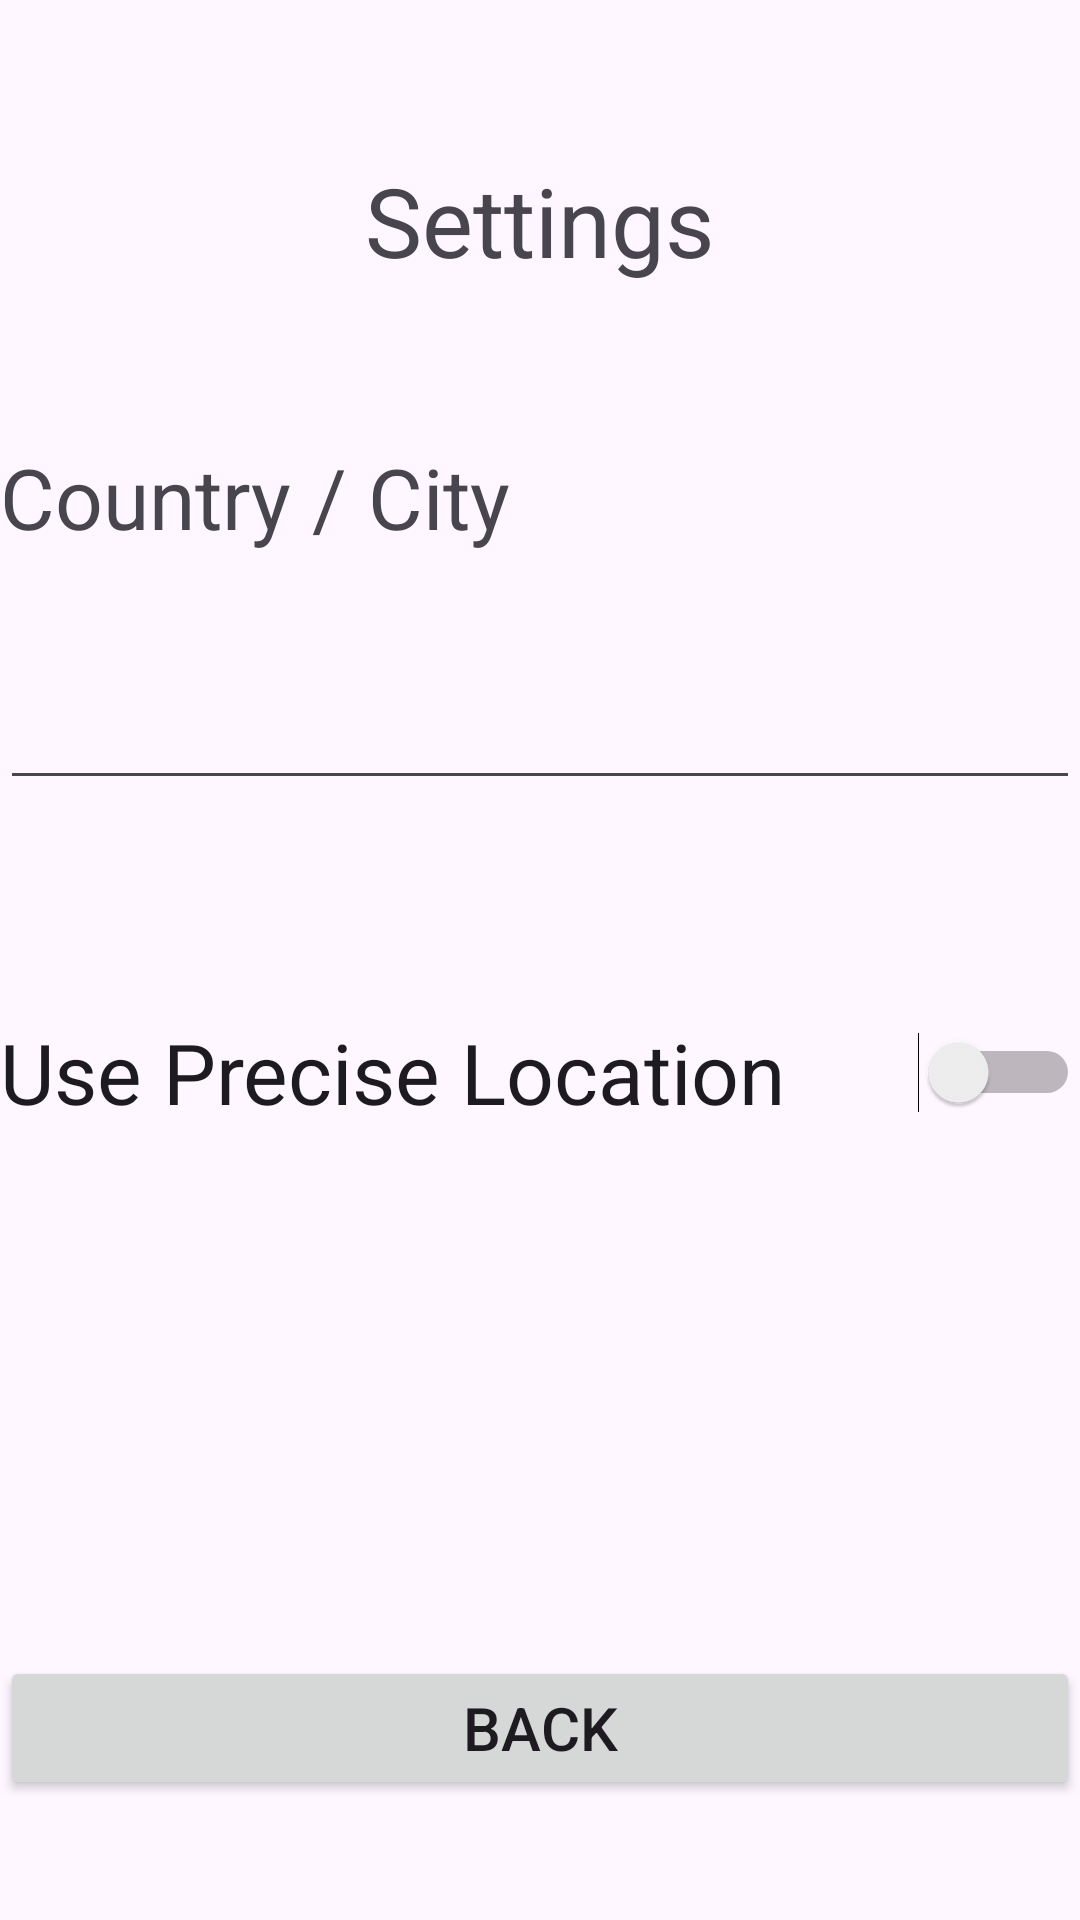

Android layout source for this screen:
<!-- AndroidManifest.xml: application theme Theme.ProjectWeatherApp -->
<!-- res/layout/activity_settings.xml -->
<?xml version="1.0" encoding="utf-8"?>
<androidx.constraintlayout.widget.ConstraintLayout xmlns:android="http://schemas.android.com/apk/res/android"
    xmlns:app="http://schemas.android.com/apk/res-auto"
    xmlns:tools="http://schemas.android.com/tools"
    android:layout_width="match_parent"
    android:layout_height="match_parent"
    tools:context=".settingsActivity">

    <Button
        android:id="@+id/backButton"
        android:layout_width="0dp"
        android:layout_height="wrap_content"
        android:layout_marginBottom="40dp"
        android:onClick="backToMain"
        android:text="@string/back_button"
        android:textSize="20sp"
        app:layout_constraintBottom_toBottomOf="parent"
        app:layout_constraintEnd_toEndOf="parent"
        app:layout_constraintHorizontal_bias="0.0"
        app:layout_constraintStart_toStartOf="parent" />

    <TextView
        android:id="@+id/settingsHeaderTextView"
        android:layout_width="wrap_content"
        android:layout_height="wrap_content"
        android:layout_marginTop="52dp"
        android:text="@string/settings_header"
        android:textSize="32sp"
        app:layout_constraintEnd_toEndOf="parent"
        app:layout_constraintStart_toStartOf="parent"
        app:layout_constraintTop_toTopOf="parent" />

    <EditText
        android:id="@+id/countrySelectorEditText"
        android:layout_width="0dp"
        android:layout_height="wrap_content"
        android:layout_marginTop="28dp"
        android:ems="10"
        android:inputType="text"
        android:textSize="28sp"
        app:layout_constraintEnd_toEndOf="parent"
        app:layout_constraintHorizontal_bias="0.0"
        app:layout_constraintStart_toStartOf="parent"
        app:layout_constraintTop_toBottomOf="@+id/textView" />

    <Switch
        android:id="@+id/preciseLocation_switch"
        android:layout_width="0dp"
        android:layout_height="wrap_content"
        android:layout_marginTop="72dp"
        android:text="@string/preciseLocation_switch"
        android:textSize="28sp"
        app:layout_constraintEnd_toEndOf="parent"
        app:layout_constraintHorizontal_bias="0.0"
        app:layout_constraintStart_toStartOf="parent"
        app:layout_constraintTop_toBottomOf="@+id/countrySelectorEditText" />

    <TextView
        android:id="@+id/textView"
        android:layout_width="0dp"
        android:layout_height="wrap_content"
        android:layout_marginTop="52dp"
        android:text="@string/countryselector_editText"
        android:textSize="28sp"
        app:layout_constraintEnd_toEndOf="parent"
        app:layout_constraintHorizontal_bias="0.0"
        app:layout_constraintStart_toStartOf="parent"
        app:layout_constraintTop_toBottomOf="@+id/settingsHeaderTextView" />

</androidx.constraintlayout.widget.ConstraintLayout>
<!-- resources referenced by this layout -->
<resources>
  <string name="back_button">Back</string>
  <string name="countryselector_editText">Country / City</string>
  <string name="preciseLocation_switch">Use Precise Location</string>
  <string name="settings_header">Settings</string>
  <style name="Theme.ProjectWeatherApp" parent="Base.Theme.ProjectWeatherApp" />
  <style name="Base.Theme.ProjectWeatherApp" parent="Theme.Material3.DayNight.NoActionBar">
          
          
      </style>
</resources>
